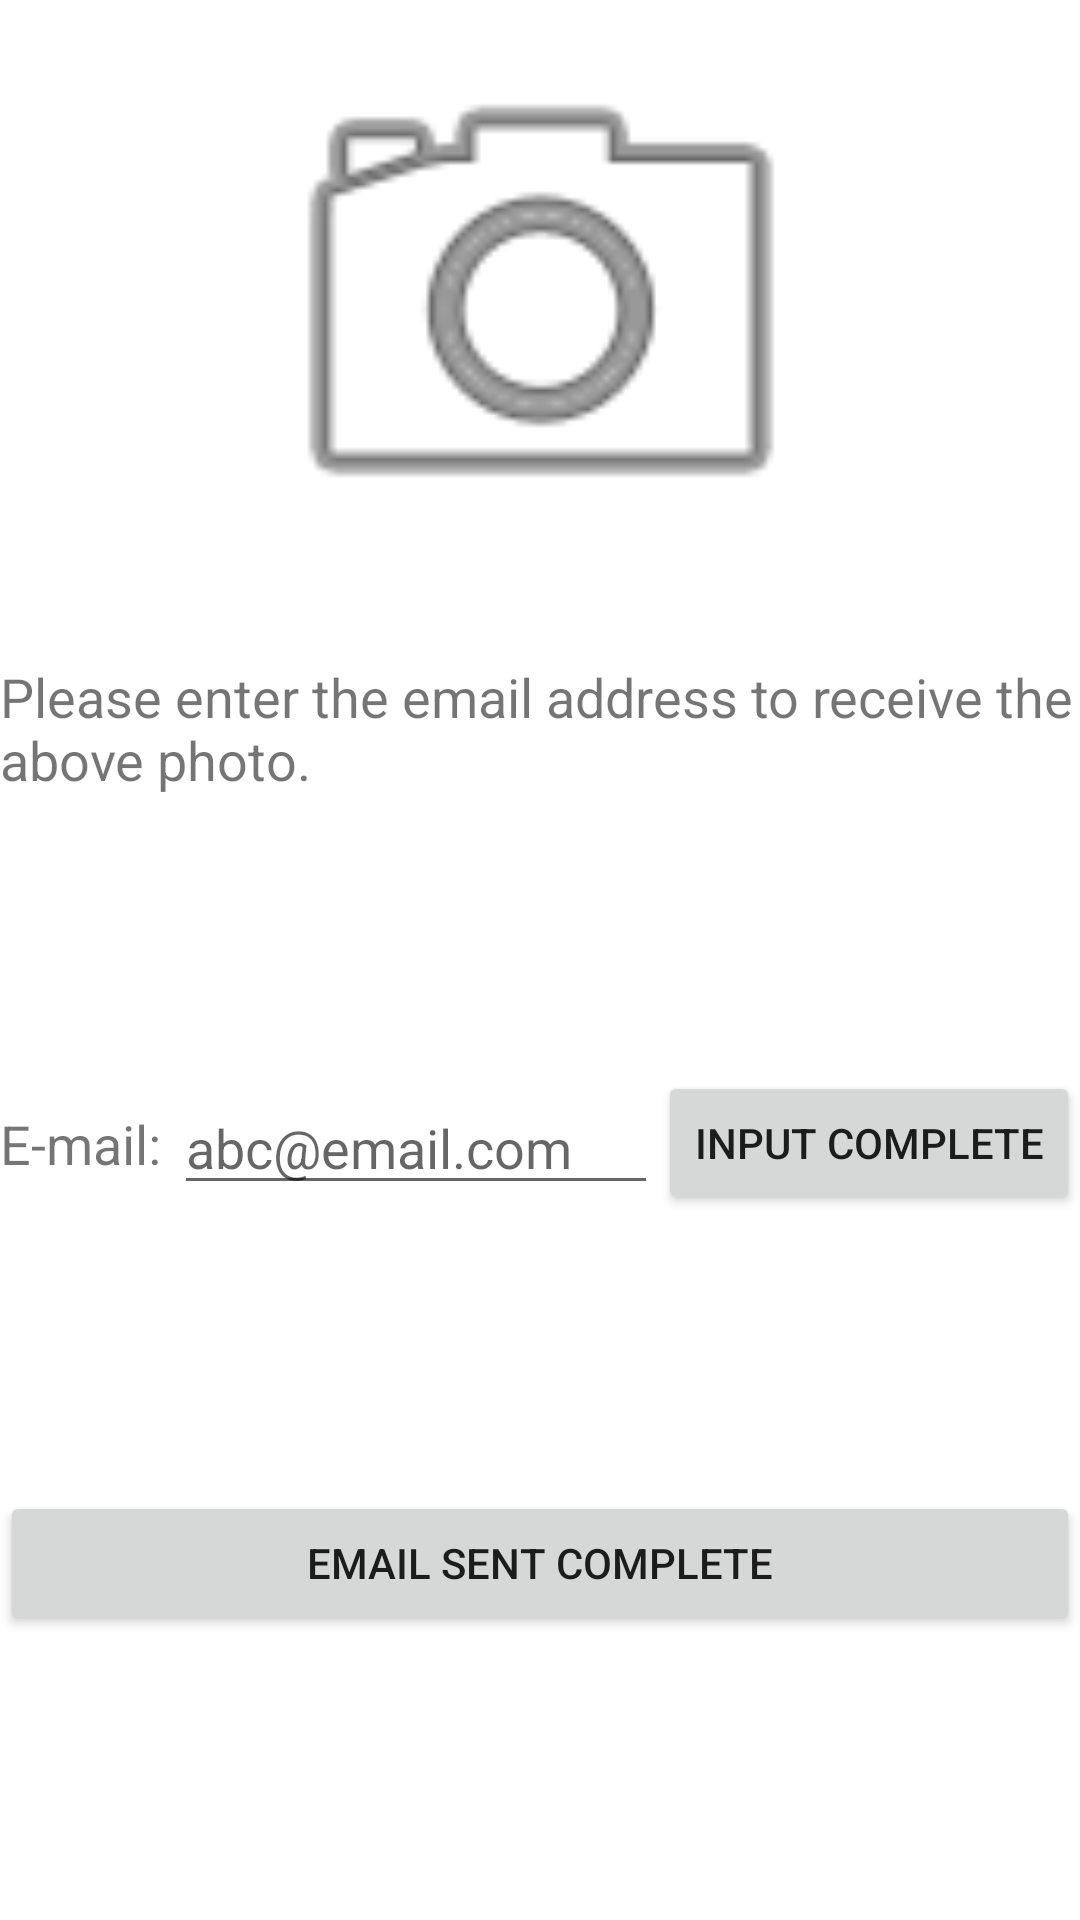

The Android layout XML behind this screen, and the referenced resources:
<!-- AndroidManifest.xml: application theme Theme.Pick -->
<!-- res/layout/activity_mail_page.xml -->
<?xml version="1.0" encoding="utf-8"?>
<androidx.constraintlayout.widget.ConstraintLayout xmlns:android="http://schemas.android.com/apk/res/android"
    xmlns:app="http://schemas.android.com/apk/res-auto"
    xmlns:tools="http://schemas.android.com/tools"
    android:layout_width="match_parent"
    android:layout_height="match_parent"
    tools:context=".MailPage">

    <TextView
        android:id="@+id/textView7"
        android:layout_width="wrap_content"
        android:layout_height="wrap_content"
        android:layout_marginStart="20dp"
        android:layout_marginTop="20dp"
        android:layout_marginEnd="20dp"
        android:text="Please enter the email address to receive the above photo."
        android:textSize="18sp"
        app:layout_constraintEnd_toEndOf="parent"
        app:layout_constraintStart_toStartOf="parent"
        app:layout_constraintTop_toBottomOf="@+id/iv_image" />

    <TextView
        android:id="@+id/textView6"
        android:layout_width="wrap_content"
        android:layout_height="wrap_content"
        android:text="E-mail: "
        android:textSize="18sp"
        app:layout_constraintBottom_toTopOf="@+id/btn_efinish"
        app:layout_constraintStart_toStartOf="@+id/textView7"
        app:layout_constraintTop_toBottomOf="@+id/textView7" />

    <EditText
        android:id="@+id/et_mail"
        android:layout_width="0dp"
        android:layout_height="wrap_content"
        android:ems="10"
        android:hint="abc@email.com"
        android:inputType="textEmailAddress"
        app:layout_constraintBottom_toTopOf="@+id/btn_efinish"
        app:layout_constraintEnd_toStartOf="@+id/btn_mail"
        app:layout_constraintStart_toEndOf="@+id/textView6"
        app:layout_constraintTop_toBottomOf="@+id/textView7" />

    <Button
        android:id="@+id/btn_mail"
        android:layout_width="wrap_content"
        android:layout_height="wrap_content"
        android:text="Input complete"
        app:layout_constraintBottom_toTopOf="@+id/btn_efinish"
        app:layout_constraintEnd_toEndOf="@+id/textView7"
        app:layout_constraintTop_toBottomOf="@+id/textView7" />

    <ImageView
        android:id="@+id/iv_image"
        android:layout_width="400dp"
        android:layout_height="200dp"
        app:layout_constraintEnd_toEndOf="parent"
        app:layout_constraintStart_toStartOf="parent"
        app:layout_constraintTop_toTopOf="parent"
        app:srcCompat="@android:drawable/ic_menu_camera" />

    <Button
        android:id="@+id/btn_efinish"
        android:layout_width="0dp"
        android:layout_height="wrap_content"
        android:text="Email sent complete"
        app:layout_constraintBottom_toBottomOf="parent"
        app:layout_constraintEnd_toEndOf="parent"
        app:layout_constraintHorizontal_bias="0.0"
        app:layout_constraintStart_toStartOf="parent"
        app:layout_constraintTop_toBottomOf="@+id/et_mail"
        app:layout_constraintVertical_bias="0.0" />

</androidx.constraintlayout.widget.ConstraintLayout>
<!-- resources referenced by this layout -->
<resources>
  <style name="Theme.Pick" parent="Theme.MaterialComponents.DayNight.DarkActionBar">
          
          <item name="colorPrimary">@color/purple_500</item>
          <item name="colorPrimaryVariant">@color/purple_700</item>
          <item name="colorOnPrimary">@color/white</item>
          
          <item name="colorSecondary">@color/teal_200</item>
          <item name="colorSecondaryVariant">@color/teal_700</item>
          <item name="colorOnSecondary">@color/black</item>
          
          <item name="android:statusBarColor" tools:targetApi="l">?attr/colorPrimaryVariant</item>
          
          
          <item name="windowActionBar">false</item>
          <item name="windowNoTitle">true</item>
      </style>
  <!-- not gathered from this repository: default colours our renderer supplied (Android Studio template values) -->
  <color name="purple_500">#FF6200EE</color>
  <color name="purple_700">#FF3700B3</color>
  <color name="teal_200">#FF03DAC5</color>
  <color name="teal_700">#FF018786</color>
  <color name="black">#FF000000</color>
  <color name="white">#FFFFFFFF</color>
</resources>
